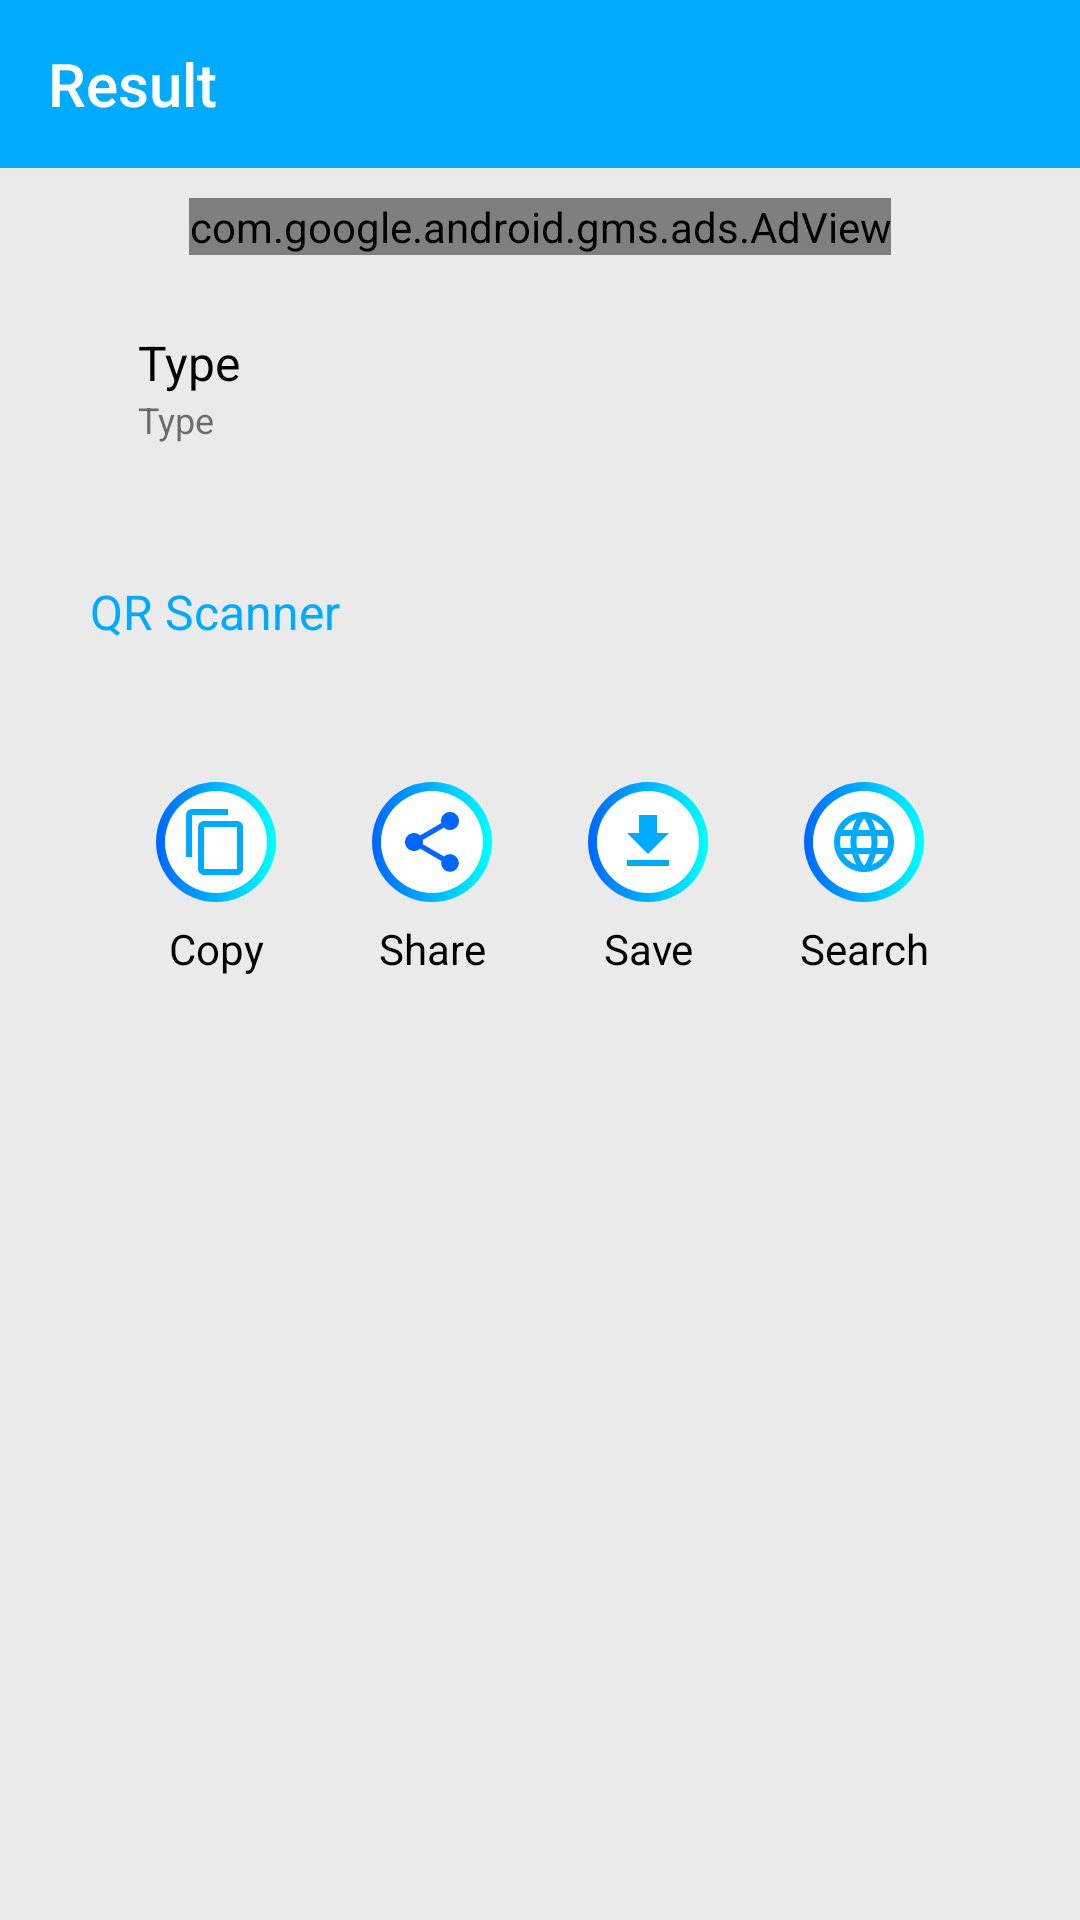

Android layout source for this screen:
<!-- AndroidManifest.xml: application theme Theme.Scanner -->
<!-- res/layout/activity_result.xml -->
<?xml version="1.0" encoding="utf-8"?>
<ScrollView xmlns:android="http://schemas.android.com/apk/res/android"
    xmlns:ads="http://schemas.android.com/apk/res-auto"
    xmlns:app="http://schemas.android.com/apk/res-auto"
    xmlns:tools="http://schemas.android.com/tools"
    android:layout_width="match_parent"
    android:layout_height="match_parent"
    android:background="#10000000"
    android:orientation="vertical"
    tools:context=".activities.ResultActivity">

    <LinearLayout
        android:layout_width="match_parent"
        android:layout_height="wrap_content"
        android:orientation="vertical">

        <androidx.appcompat.widget.Toolbar
            android:id="@+id/toolbar"
            android:layout_width="match_parent"
            android:layout_height="wrap_content"
            android:background="#00aaff"
            app:title="@string/result"
            app:titleTextColor="@color/white" />


        <com.google.android.gms.ads.AdView
            android:id="@+id/adView"
            android:layout_width="wrap_content"
            android:layout_height="wrap_content"
            android:layout_gravity="center"
            android:layout_marginTop="10dp"
            ads:adSize="BANNER"
            ads:adUnitId="ca-app-pub-2602459603500864/6587254101" />
        <LinearLayout
            android:layout_width="match_parent"
            android:layout_height="wrap_content"
            android:layout_margin="10dp"
            android:background="@drawable/item_bg"
            android:orientation="vertical"
            >

        <RelativeLayout
            android:layout_width="match_parent"
            android:layout_height="wrap_content"
            android:layout_margin="10dp"
            android:padding="5dp"
            android:orientation="horizontal">


            <ImageView
                android:id="@+id/typeImg"
                android:layout_width="wrap_content"
                android:layout_height="wrap_content"
                android:layout_alignParentStart="true"
                android:layout_centerVertical="true"
                android:padding="8dp"
                android:src="@drawable/link_icon" />


            <LinearLayout
                android:layout_width="match_parent"
                android:layout_height="wrap_content"
                android:layout_centerVertical="true"
                android:layout_toEndOf="@id/typeImg"
                android:orientation="vertical">

                <TextView
                    android:id="@+id/dataType"
                    android:layout_width="wrap_content"
                    android:layout_height="wrap_content"
                    android:paddingStart="5dp"
                    android:text="Type"
                    android:textColor="@color/black"
                    android:textSize="16sp"


                    />

                <TextView
                    android:id="@+id/dataTime"
                    android:layout_width="wrap_content"
                    android:layout_height="wrap_content"
                    android:paddingStart="5dp"
                    android:text="Type"
                    android:textSize="12sp"


                    />


            </LinearLayout>

        </RelativeLayout>


        <ImageView
            android:id="@+id/qrImg"
            android:layout_width="200dp"
            android:layout_height="wrap_content"
            android:layout_gravity="center"
            android:padding="5dp" />


        <TextView
            android:id="@+id/qrResult"
            android:layout_width="match_parent"
            android:layout_height="wrap_content"
            android:layout_margin="10dp"
            android:gravity="start"
            android:padding="10dp"
            android:text="@string/app_name"
            android:textColor="#00aaff"
            android:textSize="16sp"
            />


        <LinearLayout
            android:layout_width="wrap_content"
            android:orientation="horizontal"
            android:layout_gravity="center"
            android:padding="10dp"
            android:layout_height="wrap_content">

            <LinearLayout
                android:id="@+id/copyContent"
                android:layout_width="wrap_content"
                android:layout_height="wrap_content"
                android:layout_centerHorizontal="true"
                android:clickable="true"
                android:focusable="true"
                android:foreground="@drawable/ripple_effect_r2"
                android:gravity="center"
                android:orientation="vertical"
                android:padding="10dp">

                <ImageView
                    android:layout_width="wrap_content"
                    android:layout_height="wrap_content"
                    android:padding="6dp"
                    android:src="@drawable/content_copy_layer" />

                <TextView
                    android:layout_width="match_parent"
                    android:layout_height="wrap_content"
                    android:gravity="center"
                    android:text="Copy"
                    android:textColor="@color/black"

                    />
            </LinearLayout>

            <LinearLayout
                android:id="@+id/shareContent"
                android:layout_width="wrap_content"
                android:layout_height="wrap_content"
                android:layout_centerHorizontal="true"
                android:layout_toStartOf="@id/copyContent"
                android:clickable="true"
                android:focusable="true"
                android:foreground="@drawable/ripple_effect_r2"
                android:gravity="center"
                android:orientation="vertical"
                android:padding="10dp">

                <ImageView
                    android:layout_width="wrap_content"
                    android:layout_height="wrap_content"
                    android:padding="6dp"
                    android:src="@drawable/share_layer" />

                <TextView
                    android:layout_width="match_parent"
                    android:layout_height="wrap_content"
                    android:gravity="center"
                    android:text="Share"
                    android:textColor="@color/black"

                    />
            </LinearLayout>

            <LinearLayout
                android:id="@+id/saveImg"
                android:layout_width="wrap_content"
                android:layout_height="wrap_content"
                android:layout_centerHorizontal="true"
                android:layout_toEndOf="@id/copyContent"
                android:clickable="true"
                android:focusable="true"
                android:foreground="@drawable/ripple_effect_r2"
                android:gravity="center"
                android:orientation="vertical"
                android:padding="10dp">

                <ImageView
                    android:layout_width="wrap_content"
                    android:layout_height="wrap_content"
                    android:padding="6dp"
                    android:src="@drawable/download_layer_icon" />

                <TextView
                    android:layout_width="match_parent"
                    android:layout_height="wrap_content"
                    android:gravity="center"
                    android:text="Save"
                    android:textColor="@color/black"

                    />
            </LinearLayout>
            <LinearLayout
                android:id="@+id/open"
                android:layout_width="wrap_content"
                android:layout_height="wrap_content"
                android:clickable="true"
                android:focusable="true"
                android:foreground="@drawable/ripple_effect_r2"
                android:gravity="center"
                android:orientation="vertical"
                android:padding="10dp">

                <ImageView
                    android:layout_width="wrap_content"
                    android:layout_height="wrap_content"
                    android:padding="6dp"
                    android:src="@drawable/language_layer" />

                <TextView
                    android:layout_width="match_parent"
                    android:layout_height="wrap_content"
                    android:gravity="center"
                    android:text="Search"
                    android:textColor="@color/black"

                    />
            </LinearLayout>


        </LinearLayout>



        </LinearLayout>
    </LinearLayout>
</ScrollView>
<!-- resources referenced by this layout -->
<resources>
  <color name="black">#FF000000</color>
  <color name="white">#FFFFFFFF</color>
  <!-- drawable content_copy_layer (drawable) -->
  <?xml version="1.0" encoding="utf-8"?>
  <layer-list xmlns:android="http://schemas.android.com/apk/res/android">
      <item
          android:drawable="@drawable/border_shape"
          android:gravity="center" />
      <item
          android:bottom="8dp"
          android:drawable="@drawable/content_copy_icon"
          android:left="8dp"
          android:right="8dp"
          android:top="8dp" />
  </layer-list>
  <!-- drawable download_layer_icon (drawable) -->
  <?xml version="1.0" encoding="utf-8"?>
  <layer-list xmlns:android="http://schemas.android.com/apk/res/android">
      <item
          android:drawable="@drawable/border_shape"
          android:gravity="center" />
      <item
          android:bottom="8dp"
          android:drawable="@drawable/download_icon"
          android:left="8dp"
          android:right="8dp"
          android:top="8dp" />
  </layer-list>
  <!-- drawable language_layer (drawable) -->
  <?xml version="1.0" encoding="utf-8"?>
  <layer-list xmlns:android="http://schemas.android.com/apk/res/android">
      <item
          android:drawable="@drawable/border_shape"
          android:gravity="center" />
      <item
          android:bottom="8dp"
          android:drawable="@drawable/language_icon"
          android:left="8dp"
          android:right="8dp"
          android:top="8dp" />
  </layer-list>
  <!-- drawable ripple_effect_r2 (drawable) -->
  <?xml version="1.0" encoding="utf-8"?>
  <ripple xmlns:android="http://schemas.android.com/apk/res/android"
      android:color="#50000000">
      <item android:id="@android:id/mask">
          <shape android:shape="rectangle">
              <corners android:radius="15dp" />
              <solid android:color="#50000000" />
          </shape>
      </item>
  </ripple>
  <!-- drawable share_layer (drawable) -->
  <?xml version="1.0" encoding="utf-8"?>
  <layer-list xmlns:android="http://schemas.android.com/apk/res/android">
      <item
          android:drawable="@drawable/border_shape"
          android:gravity="center" />
      <item
          android:bottom="8dp"
          android:drawable="@drawable/share_icon"
          android:gravity="center"
          android:left="8dp"
          android:right="8dp"
          android:top="8dp" />
  </layer-list>
  <string name="app_name">QR Scanner</string>
  <string name="result">Result</string>
  <style name="Theme.Scanner" parent="Theme.AppCompat.Light.NoActionBar">
          <item name="android:statusBarColor">#00aaff</item>
          
      </style>
  <!-- drawable content_copy_icon (drawable) -->
  <vector xmlns:android="http://schemas.android.com/apk/res/android"
      android:width="24dp"
      android:height="24dp"
      android:tint="#00aaff"
      android:viewportWidth="24"
      android:viewportHeight="24">
      <path
          android:fillColor="@android:color/white"
          android:pathData="M16,1L4,1c-1.1,0 -2,0.9 -2,2v14h2L4,3h12L16,1zM19,5L8,5c-1.1,0 -2,0.9 -2,2v14c0,1.1 0.9,2 2,2h11c1.1,0 2,-0.9 2,-2L21,7c0,-1.1 -0.9,-2 -2,-2zM19,21L8,21L8,7h11v14z" />
  </vector>
  <!-- drawable download_icon (drawable) -->
  <vector android:height="24dp" android:tint="#00aaff"
      android:viewportHeight="24" android:viewportWidth="24"
      android:width="24dp" xmlns:android="http://schemas.android.com/apk/res/android">
      <path android:fillColor="@android:color/white" android:pathData="M5,20h14v-2H5V20zM19,9h-4V3H9v6H5l7,7L19,9z"/>
  </vector>
  <color name="soft_blue">#0066ff</color>
</resources>
